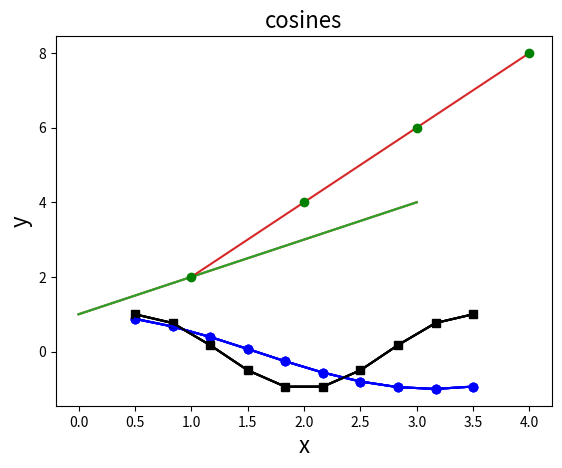

The matplotlib source for this figure: (Note: this script raises an exception after producing the figure.)
%matplotlib inline
import matplotlib.pyplot as plt
import numpy as np

plt.plot([1,2,3,4])

plt.plot([1,2,3,4]);

plt.plot([1,2,3,4])
plt.show()

plt.plot([1,2,3,4],[2,4,6,8]);

plt.plot([1,2,3,4],[2,4,6,8],color='green',marker='o',linestyle='');

# np is our abbrevation for numpy
# np.linspace(start, end, ntotal) will make an evenly spaced array of numbers
#     starting with "start", going up to and including "end", and consisting of "ntotal" number of data points
# np.cos(x) will take the cosine of every element of x and return it as another array

x = np.linspace(0.5, 3.5, 10)
y = np.cos(x)

print(x)

print(y)

plt.plot(x,y)
plt.show()

plt.plot(x,y,'bo')
plt.show()

plt.plot(x,y,'bo')
plt.ylabel('cos(x)')
plt.show()

x2 = np.linspace(0.5, 3.5, 10)
y2 = np.cos(2*np.pi/3*(x-0.5))

plt.plot(x,y,'bo')
plt.plot(x2,y2,'ks')
plt.ylabel('cos(x)')
plt.show()

plt.plot(x,y,'b')
plt.plot(x2,y2,'k')
plt.ylabel('cos(x)')
plt.show()

plt.plot(x,y,'b')
plt.plot(x2,y2,'k')
plt.ylabel('y')
plt.xlabel('x')
plt.show()

plt.plot(x,y,'b')
plt.plot(x2,y2,'k')
plt.ylabel('y',fontsize=16)
plt.xlabel('x',fontsize=16)
plt.title('cosines',fontsize=16)
plt.show()

plt.plot(x,y,'b')
plt.plot(x2,y2,'k')
plt.ylabel('y',fontsize=16)
plt.xlabel('x',fontsize=16)
plt.title('cosines',fontsize=16)

# To save the figure in this environment, we're going to save it to 
# your home directory.  Here, that directory is called "/home/<user>"
# Remember that you cannot create new files directly inside your classwork folder

plt.savefig('/home/<user>/cosines.png')

x = np.linspace(0, 2*np.pi, 100)
y1 = 3 + np.cos(x)
y2 = 1 + 0.5*np.cos(1+x/0.75)

plt.plot(x, y1, color='green', linestyle='-', linewidth=1)
plt.plot(x, y2, color='blue', linestyle='-', linewidth=1)

plt.ylim(0,4.5)
plt.yticks([0, 1, 2, 3, 4], fontsize=14)

plt.xlabel('x', fontsize=16)
plt.ylabel('y', fontsize=16)

plt.title('sinusoids', fontsize=16)

plt.text(3,0,'addedtext')

plt.annotate('Spine', xy=(6.28, 1.5), xytext=(5.5, 1.0),
            weight='bold', color='blue',
            arrowprops=dict(arrowstyle='->',
                            connectionstyle="arc3",
                            color='blue'))

plt.show();

x = np.linspace(0, 2*np.pi, 100)
y1 = 3 + np.cos(x)
y2 = 1 + 0.5*np.cos(1+x/0.75)

# Make these lines dashed
plt.plot(x, y1, color='green', linestyle='-', linewidth=1)
plt.plot(x, y2, color='blue', linestyle='-', linewidth=1)

plt.ylim(0,4.5)
# Make the x axis range from 0 to 2pi

plt.yticks([0, 1, 2, 3, 4], fontsize=14)
# Make the xticks at (0, pi, 2pi)

plt.xlabel('x', fontsize=16)
plt.ylabel('y', fontsize=16)

# Change this title to be "Anatomy of a figure"
plt.title('sinusoids', fontsize=16)

# Shift the following text to be below the title, make it more descriptive, color it blue 
plt.text(3,0,'addedtext')

# Use this annotation command to make another annotation pointing to the green line
plt.annotate('Spine', xy=(6.28, 1.5), xytext=(5.5, 1.0),
            weight='bold', color='blue',
            arrowprops=dict(arrowstyle='->',
                            connectionstyle="arc3",
                            color='blue'))

plt.show();

x = np.linspace(0, 2*np.pi, 100)
y1 = 3 + np.cos(x)
y2 = 1 + 0.5*np.cos(1+x/0.75)

plt.plot(x,y1,x,y2)
plt.show()

fig = plt.figure()
ax = fig.add_axes([0,0,1,1])

ax.plot(x,y1,x,y2)

plt.show()

fig = plt.figure()
ax = fig.add_subplot(111)

ax.plot(x,y1,x,y2)

plt.show()

fig = plt.figure(figsize=(8,8))
ax = fig.add_subplot(1, 1, 1)

ax.plot(x,y1,x,y2)

plt.show()

fig,ax = plt.subplots(1,1,figsize=(8,8))

ax.plot(x,y1,x,y2)

plt.show()

fig,ax = plt.subplots(2,1,figsize=(8,8))

ax[0].plot(x,y1)
ax[1].plot(x,y2)

plt.show()

x = np.linspace(0, 2*np.pi, 100)
y1 = 3 + np.cos(x)
y2 = 1 + 0.5*np.cos(1+x/0.75)

# Make these lines dashed
plt.plot(x, y1, color='green', linestyle='--', linewidth=1)
plt.plot(x, y2, color='blue', linestyle='--', linewidth=1)

plt.ylim(0,4.5)
# Make the x axis range from 0 to 2pi
plt.xlim(0,2*np.pi)

plt.yticks([0, 1, 2, 3, 4], fontsize=14)
# Make the xticks at (0, pi, 2pi)
plt.xticks([0,np.pi,2*np.pi])

plt.xlabel('x', fontsize=16)
plt.ylabel('y', fontsize=16)

# Change this title to be "Anatomy of a figure"
plt.title('Anatomy of a figure', fontsize=16)

# Shift the following text to be below the title, make it more descriptive, color it blue 
plt.text(3,4.3,'Title',color='blue')

# Use this annotation command to make another annotation pointing to the green line
plt.annotate('Spine', xy=(6.28, 1.5), xytext=(5.5, 1.0),
            weight='bold', color='blue',
            arrowprops=dict(arrowstyle='->',
                            connectionstyle="arc3",
                            color='blue'))
plt.annotate('Green line', xy=(0.8, 3.8), xytext=(1.5, 3.4),
            weight='bold', color='blue',
            arrowprops=dict(arrowstyle='->',
                            connectionstyle="arc3",
                            color='blue'))

plt.show();

x = np.linspace(0.5, 3.5, 10)
y = np.cos(x)

plt.scatter(x,y)
plt.show()

plt.bar(x,y)
plt.show()

plt.bar(x,y,width=0.2)
plt.show()

plt.barh(x,y,height=0.2)
plt.show()

x = np.linspace(0, 4*np.pi, 100)
y = np.linspace(-2, 2, 100)
Xgrid, Ygrid = np.meshgrid(x,y)

f = np.exp(-Ygrid**2) * np.cos(Xgrid)

plt.contourf(f)

plt.show()

x = np.linspace(0, 4*np.pi, 100)
y = np.linspace(-2, 2, 100)
Xgrid, Ygrid = np.meshgrid(x,y)

f = np.exp(-Ygrid**2) * np.cos(Xgrid)

plt.contourf(Xgrid, Ygrid, f)

plt.show()

x = np.linspace(0, 4*np.pi, 100)
y = np.linspace(-2, 2, 100)
Xgrid, Ygrid = np.meshgrid(x,y)

f = np.exp(-Ygrid**2) * np.cos(Xgrid)

plt.contourf(Xgrid, Ygrid, f)
ax = plt.gca()
ax.set_xticks([0,2*np.pi,4*np.pi])
ax.set_xticklabels(['0','$2\pi$','$4\pi$'])

plt.show()

np.random.seed(19680801)
data = np.random.randn(2, 100)

fig, axs = plt.subplots(2, 2, figsize=(6, 6))
axs[0, 0].hist(data[0])
axs[1, 0].scatter(data[0], data[1])
axs[0, 1].plot(data[0], data[1])
axs[1, 1].hist2d(data[0], data[1])

plt.show()

np.random.seed(19680801)
data = np.random.randn(2, 100)

fig, axs = plt.subplots(2, 2, figsize=(6, 6))

# for hist, use the parameters "width" and "bins" to experiment with different hist plots
axs[0, 0].hist(data[0])

# give this scatter plot y range of (-3.5,3.5), x range of (-4,4), and make the points green
axs[1, 0].scatter(data[0], data[1])

# make the lines dotted
axs[0, 1].plot(data[0], data[1])

axs[1, 1].hist2d(data[0], data[1])

plt.show()